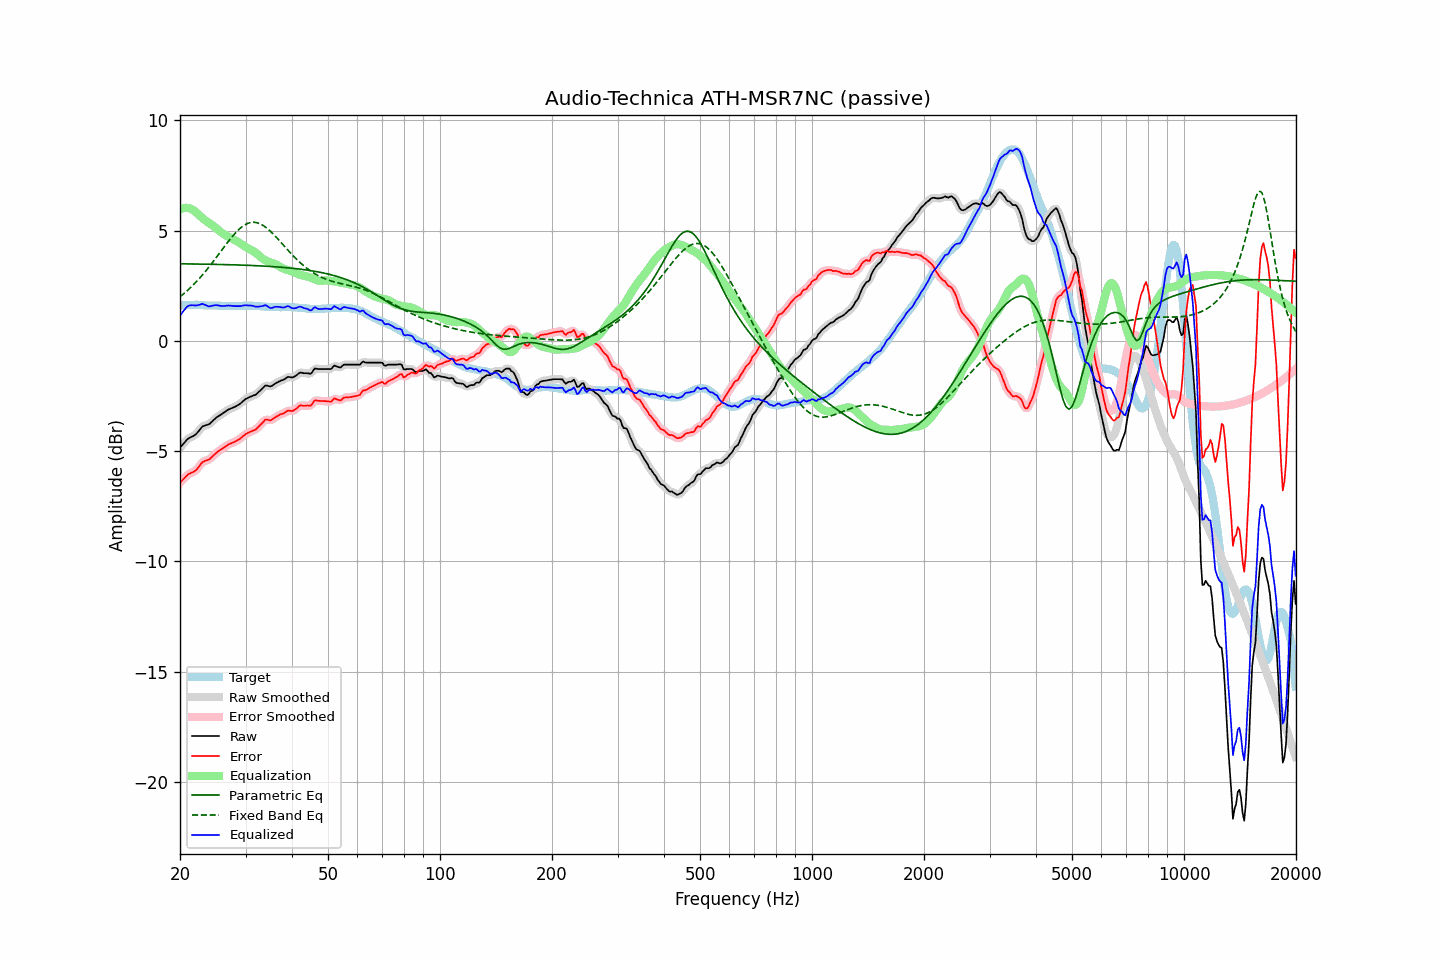

The data file committed next to this chart (first rows):
frequency, raw, error, smoothed, error_smoothed, equalization, parametric_eq, fixed_band_eq, equalized_raw, equalized_smoothed, target
20.00, -4.84, -6.43, -4.85, -6.44, 5.96, 3.49, 2.00, 1.12, 1.12, 1.59
20.20, -4.76, -6.36, -4.76, -6.35, 5.99, 3.49, 2.06, 1.23, 1.24, 1.60
20.40, -4.68, -6.29, -4.67, -6.28, 6.02, 3.49, 2.11, 1.34, 1.34, 1.61
20.61, -4.60, -6.21, -4.59, -6.20, 6.03, 3.49, 2.18, 1.42, 1.43, 1.61
20.81, -4.51, -6.13, -4.52, -6.13, 6.03, 3.49, 2.24, 1.52, 1.51, 1.62
21.02, -4.44, -6.06, -4.45, -6.07, 6.02, 3.49, 2.31, 1.58, 1.57, 1.62
21.23, -4.40, -6.03, -4.40, -6.02, 6.00, 3.49, 2.37, 1.60, 1.60, 1.63
21.44, -4.36, -5.99, -4.36, -5.99, 5.98, 3.48, 2.44, 1.61, 1.61, 1.63
21.66, -4.33, -5.96, -4.33, -5.96, 5.94, 3.48, 2.52, 1.61, 1.61, 1.63
21.87, -4.29, -5.92, -4.29, -5.92, 5.89, 3.48, 2.59, 1.60, 1.60, 1.63
22.09, -4.23, -5.87, -4.23, -5.86, 5.83, 3.48, 2.67, 1.60, 1.60, 1.64
22.31, -4.15, -5.78, -4.15, -5.78, 5.76, 3.48, 2.74, 1.61, 1.61, 1.63
22.54, -4.06, -5.69, -4.06, -5.68, 5.69, 3.48, 2.82, 1.63, 1.64, 1.62
22.76, -3.97, -5.58, -3.97, -5.59, 5.62, 3.48, 2.91, 1.65, 1.65, 1.61
22.99, -3.88, -5.49, -3.90, -5.51, 5.56, 3.48, 2.99, 1.68, 1.66, 1.61
23.22, -3.86, -5.47, -3.85, -5.46, 5.50, 3.48, 3.07, 1.64, 1.65, 1.61
23.45, -3.83, -5.43, -3.83, -5.44, 5.45, 3.47, 3.16, 1.62, 1.61, 1.60
23.69, -3.81, -5.41, -3.81, -5.42, 5.40, 3.47, 3.25, 1.58, 1.58, 1.60
23.92, -3.79, -5.39, -3.78, -5.38, 5.35, 3.47, 3.34, 1.56, 1.57, 1.60
24.16, -3.73, -5.33, -3.73, -5.33, 5.30, 3.47, 3.44, 1.57, 1.57, 1.60
24.40, -3.66, -5.26, -3.66, -5.26, 5.25, 3.47, 3.53, 1.59, 1.59, 1.60
24.65, -3.59, -5.19, -3.59, -5.19, 5.20, 3.47, 3.63, 1.60, 1.61, 1.60
24.89, -3.52, -5.12, -3.52, -5.12, 5.14, 3.47, 3.72, 1.62, 1.61, 1.60
25.14, -3.46, -5.06, -3.46, -5.06, 5.07, 3.46, 3.82, 1.61, 1.61, 1.60
25.39, -3.41, -5.00, -3.41, -5.00, 5.01, 3.46, 3.92, 1.60, 1.60, 1.59
25.65, -3.37, -4.96, -3.37, -4.95, 4.95, 3.46, 4.02, 1.58, 1.59, 1.59
25.91, -3.32, -4.91, -3.32, -4.91, 4.90, 3.46, 4.11, 1.58, 1.58, 1.59
26.16, -3.27, -4.86, -3.27, -4.86, 4.85, 3.46, 4.21, 1.58, 1.58, 1.59
26.43, -3.22, -4.81, -3.22, -4.80, 4.80, 3.46, 4.31, 1.58, 1.58, 1.59
26.69, -3.17, -4.76, -3.17, -4.75, 4.76, 3.45, 4.41, 1.59, 1.59, 1.58
26.96, -3.12, -4.71, -3.13, -4.71, 4.72, 3.45, 4.50, 1.60, 1.59, 1.58
27.23, -3.09, -4.67, -3.09, -4.67, 4.68, 3.45, 4.59, 1.59, 1.59, 1.58
27.50, -3.06, -4.64, -3.06, -4.64, 4.65, 3.45, 4.68, 1.59, 1.59, 1.58
27.77, -3.03, -4.61, -3.03, -4.61, 4.61, 3.45, 4.77, 1.58, 1.58, 1.58
28.05, -3.00, -4.58, -3.00, -4.58, 4.57, 3.44, 4.85, 1.57, 1.57, 1.58
28.33, -2.96, -4.54, -2.96, -4.54, 4.53, 3.44, 4.93, 1.57, 1.57, 1.58
28.62, -2.92, -4.50, -2.92, -4.50, 4.49, 3.44, 5.01, 1.57, 1.57, 1.58
28.90, -2.87, -4.46, -2.87, -4.45, 4.44, 3.44, 5.07, 1.57, 1.57, 1.59
29.19, -2.82, -4.41, -2.82, -4.40, 4.39, 3.43, 5.14, 1.57, 1.58, 1.59
29.48, -2.75, -4.34, -2.75, -4.34, 4.34, 3.43, 5.19, 1.59, 1.59, 1.59
29.78, -2.69, -4.29, -2.69, -4.28, 4.29, 3.43, 5.24, 1.60, 1.60, 1.59
30.08, -2.63, -4.22, -2.64, -4.23, 4.25, 3.43, 5.28, 1.61, 1.61, 1.59
30.38, -2.60, -4.19, -2.60, -4.19, 4.20, 3.42, 5.32, 1.60, 1.61, 1.59
30.68, -2.56, -4.15, -2.56, -4.15, 4.16, 3.42, 5.34, 1.60, 1.60, 1.59
30.99, -2.53, -4.12, -2.53, -4.12, 4.13, 3.42, 5.36, 1.60, 1.60, 1.59
31.30, -2.50, -4.09, -2.50, -4.09, 4.09, 3.41, 5.37, 1.59, 1.59, 1.59
31.61, -2.47, -4.06, -2.48, -4.06, 4.05, 3.41, 5.38, 1.58, 1.57, 1.59
31.93, -2.45, -4.04, -2.44, -4.02, 4.00, 3.41, 5.37, 1.54, 1.56, 1.58
32.24, -2.39, -3.96, -2.39, -3.97, 3.94, 3.40, 5.35, 1.55, 1.55, 1.57
32.57, -2.32, -3.89, -2.32, -3.90, 3.87, 3.40, 5.33, 1.55, 1.55, 1.57
32.89, -2.25, -3.82, -2.25, -3.82, 3.81, 3.40, 5.30, 1.56, 1.56, 1.57
33.22, -2.18, -3.74, -2.17, -3.73, 3.75, 3.39, 5.26, 1.57, 1.58, 1.56
33.55, -2.11, -3.67, -2.10, -3.66, 3.70, 3.39, 5.22, 1.59, 1.60, 1.56
33.89, -2.03, -3.58, -2.05, -3.60, 3.65, 3.39, 5.17, 1.62, 1.60, 1.54
34.23, -2.03, -3.57, -2.04, -3.58, 3.62, 3.38, 5.11, 1.59, 1.58, 1.54
34.57, -2.05, -3.59, -2.05, -3.59, 3.59, 3.38, 5.05, 1.53, 1.54, 1.54
34.92, -2.07, -3.61, -2.06, -3.60, 3.56, 3.37, 4.98, 1.49, 1.50, 1.54
35.27, -2.05, -3.59, -2.04, -3.58, 3.54, 3.37, 4.91, 1.48, 1.49, 1.54
35.62, -2.00, -3.54, -2.01, -3.54, 3.51, 3.36, 4.84, 1.51, 1.51, 1.53
35.97, -1.95, -3.48, -1.96, -3.49, 3.49, 3.36, 4.76, 1.54, 1.53, 1.53
... 635 more rows
